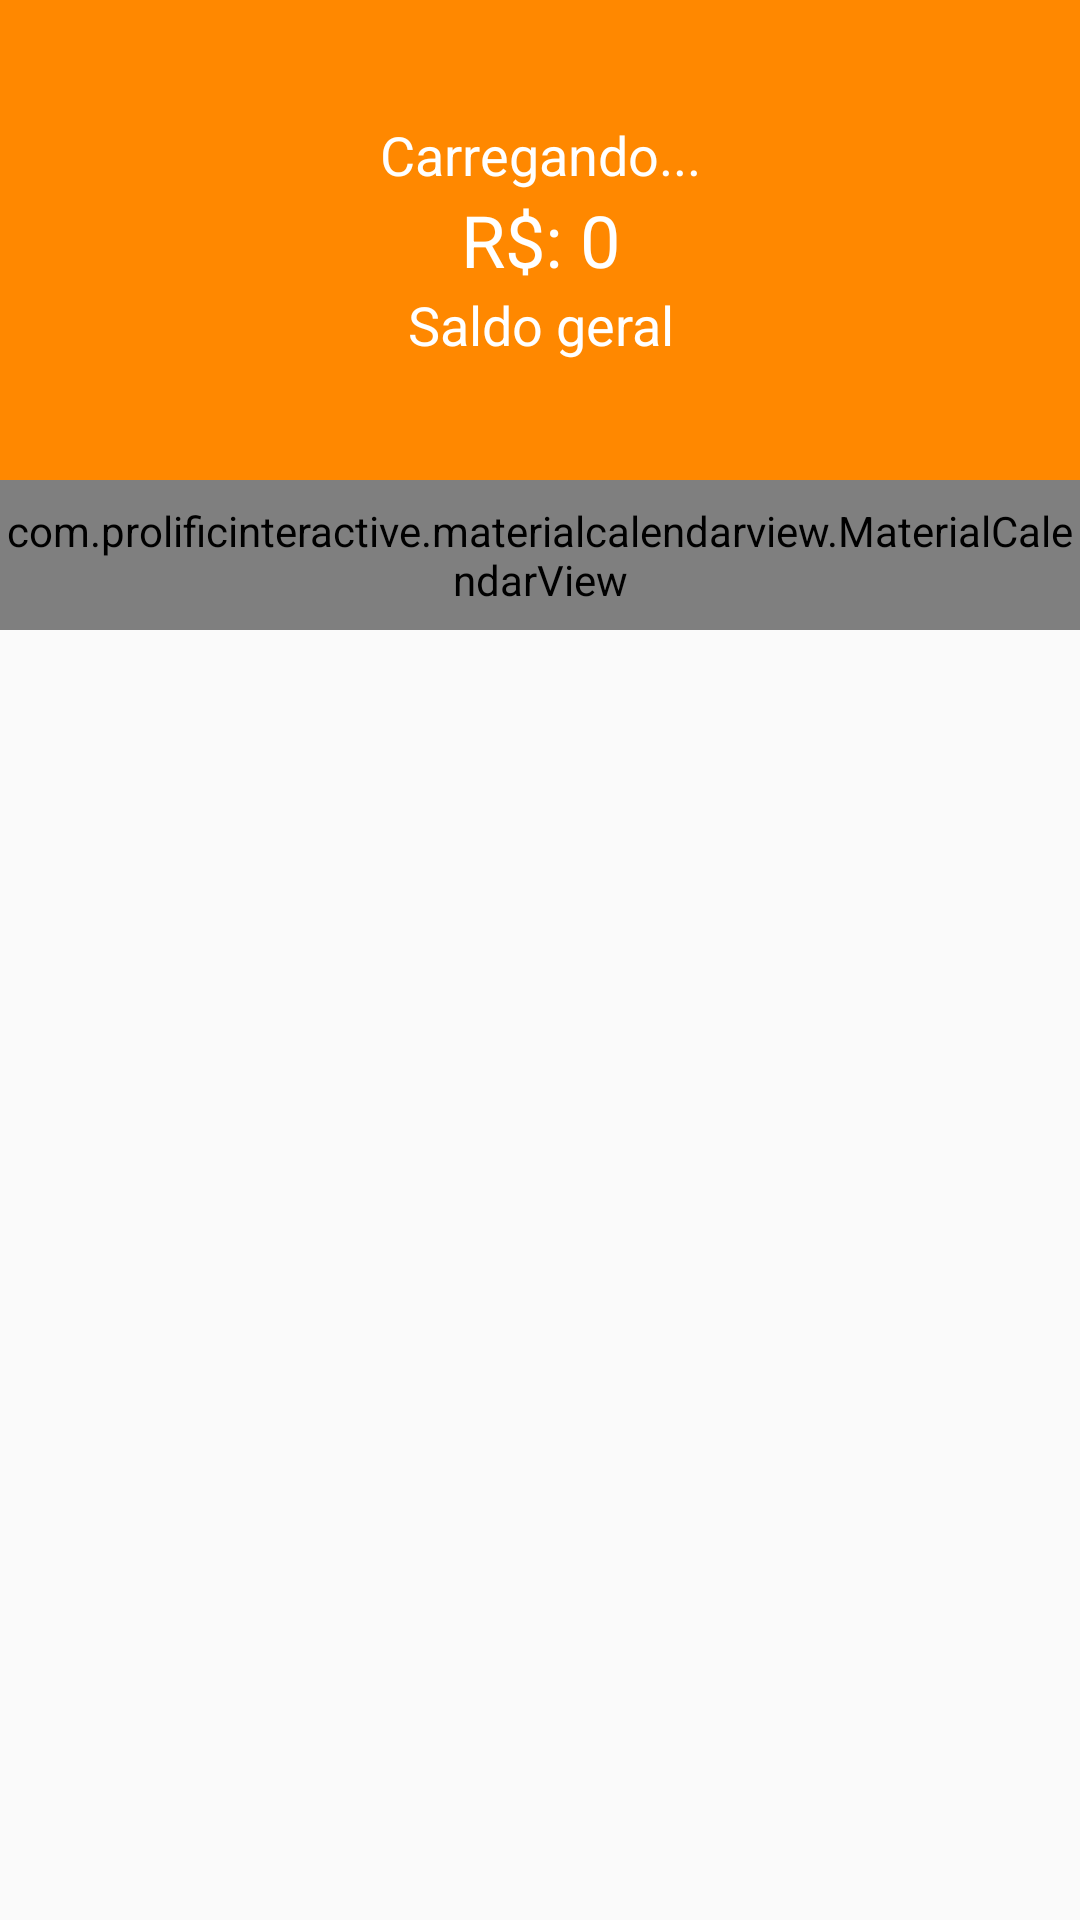

Android layout source for this screen:
<!-- AndroidManifest.xml: application theme AppTheme -->
<!-- res/layout/content_principal.xml -->
<?xml version="1.0" encoding="utf-8"?>
<LinearLayout xmlns:android="http://schemas.android.com/apk/res/android"
    xmlns:app="http://schemas.android.com/apk/res-auto"
    xmlns:tools="http://schemas.android.com/tools"
    android:layout_width="match_parent"
    android:layout_height="match_parent"
    android:hapticFeedbackEnabled="false"
    android:orientation="vertical"
    app:layout_behavior="@string/appbar_scrolling_view_behavior"
    tools:context=".activity.PrincipalActivity"
    tools:showIn="@layout/activity_principal">

    <LinearLayout
        android:layout_width="match_parent"
        android:layout_height="160dp"
        android:background="@color/colorPrimary"
        android:gravity="center"
        android:orientation="vertical">

        <TextView
            android:id="@+id/textSaudacao"
            android:layout_width="match_parent"
            android:layout_height="wrap_content"
            android:gravity="center"
            android:text="Carregando..."
            android:textColor="@android:color/white"
            android:textSize="18sp" />

        <TextView
            android:id="@+id/textSaldo"
            android:layout_width="match_parent"
            android:layout_height="wrap_content"
            android:gravity="center"
            android:text="R$: 0"
            android:textColor="@android:color/white"
            android:textSize="24sp" />

        <TextView
            android:id="@+id/textView10"
            android:layout_width="match_parent"
            android:layout_height="wrap_content"
            android:gravity="center"
            android:text="Saldo geral"
            android:textColor="@android:color/white"
            android:textSize="18sp" />
    </LinearLayout>

    <com.prolificinteractive.materialcalendarview.MaterialCalendarView
        android:id="@+id/calendarView"
        android:layout_width="match_parent"
        android:layout_height="50dp"
        app:mcv_selectionColor="#00F"
        app:mcv_showOtherDates="all"
        app:mcv_tileSize="50dp" />

    <androidx.recyclerview.widget.RecyclerView
        android:id="@+id/recyclerMovimentos"
        android:layout_width="match_parent"
        android:layout_height="match_parent" />
</LinearLayout>
<!-- res/layout/activity_principal.xml (included above) -->
<?xml version="1.0" encoding="utf-8"?>
<androidx.coordinatorlayout.widget.CoordinatorLayout xmlns:android="http://schemas.android.com/apk/res/android"
    xmlns:app="http://schemas.android.com/apk/res-auto"
    xmlns:tools="http://schemas.android.com/tools"
    android:layout_width="match_parent"
    android:layout_height="match_parent"
    xmlns:fab="http://schemas.android.com/apk/res-auto"
    tools:context=".activity.PrincipalActivity">

    <com.google.android.material.appbar.AppBarLayout
        android:layout_width="match_parent"
        android:layout_height="wrap_content"
        android:theme="@style/AppTheme.AppBarOverlay"
        app:elevation="0dp">

        <androidx.appcompat.widget.Toolbar
            android:id="@+id/toolbar"
            android:layout_width="match_parent"
            android:layout_height="?attr/actionBarSize"
            android:background="?attr/colorPrimary"
            app:popupTheme="@style/AppTheme.PopupOverlay" />

    </com.google.android.material.appbar.AppBarLayout>

    <include layout="@layout/content_principal" />

    <com.github.clans.fab.FloatingActionMenu
        android:id="@+id/menu"
        android:layout_width="wrap_content"
        android:layout_height="wrap_content"
        android:layout_gravity="end|bottom"
        android:layout_marginLeft="10dp"
        android:layout_marginRight="10dp"
        android:layout_marginBottom="10dp"
        fab:menu_animationDelayPerItem="50"
        fab:menu_backgroundColor="@android:color/transparent"
        fab:menu_buttonSpacing="0dp"
        fab:menu_colorNormal="@color/colorPrimary"
        fab:menu_colorPressed="@color/colorPrimaryDark"
        fab:menu_shadowColor="#66000000"
        fab:menu_shadowRadius="4dp"
        fab:menu_shadowXOffset="1dp"
        fab:menu_shadowYOffset="3dp"
        fab:menu_showShadow="true">

        <com.github.clans.fab.FloatingActionButton
            android:id="@+id/fab"
            android:onClick="addDespesa"
            android:layout_width="wrap_content"
            android:layout_height="wrap_content"
            android:src="@drawable/ic_remove"
            fab:fab_colorNormal="@color/colorPrimaryDespesa"
            fab:fab_colorPressed="@color/colorPrimaryDarkDespesa"
            fab:fab_label="Despesa"
            fab:fab_size="mini" />

        <com.github.clans.fab.FloatingActionButton
            android:id="@+id/fab2"
            android:onClick="addReceita"
            android:layout_width="wrap_content"
            android:layout_height="wrap_content"
            android:src="@drawable/ic_money"
            fab:fab_colorNormal="@color/colorPrimaryReceita"
            fab:fab_colorPressed="@color/colorPrimaryDarkReceita"
            fab:fab_label="Receita"
            fab:fab_size="mini" />

    </com.github.clans.fab.FloatingActionMenu>

</androidx.coordinatorlayout.widget.CoordinatorLayout>
<!-- resources referenced by this layout -->
<resources>
  <color name="colorPrimary">#ffff8800</color>
  <color name="colorPrimaryDark">#CA7903</color>
  <color name="colorPrimaryDarkDespesa">#E66570</color>
  <color name="colorPrimaryDarkReceita">#00BE8B</color>
  <color name="colorPrimaryDespesa">#FF706A</color>
  <color name="colorPrimaryReceita">#00D39E</color>
  <style name="AppTheme.AppBarOverlay" parent="ThemeOverlay.AppCompat.Dark.ActionBar" />
  <style name="AppTheme.PopupOverlay" parent="ThemeOverlay.AppCompat.Light" />
  <style name="AppTheme" parent="Theme.AppCompat.Light.DarkActionBar">
          
          <item name="colorPrimary">@color/colorPrimary</item>
          <item name="colorPrimaryDark">@color/colorPrimaryDark</item>
          <item name="colorAccent">@color/colorAccent</item>
      </style>
  <color name="colorAccent">#00574B</color>
</resources>
